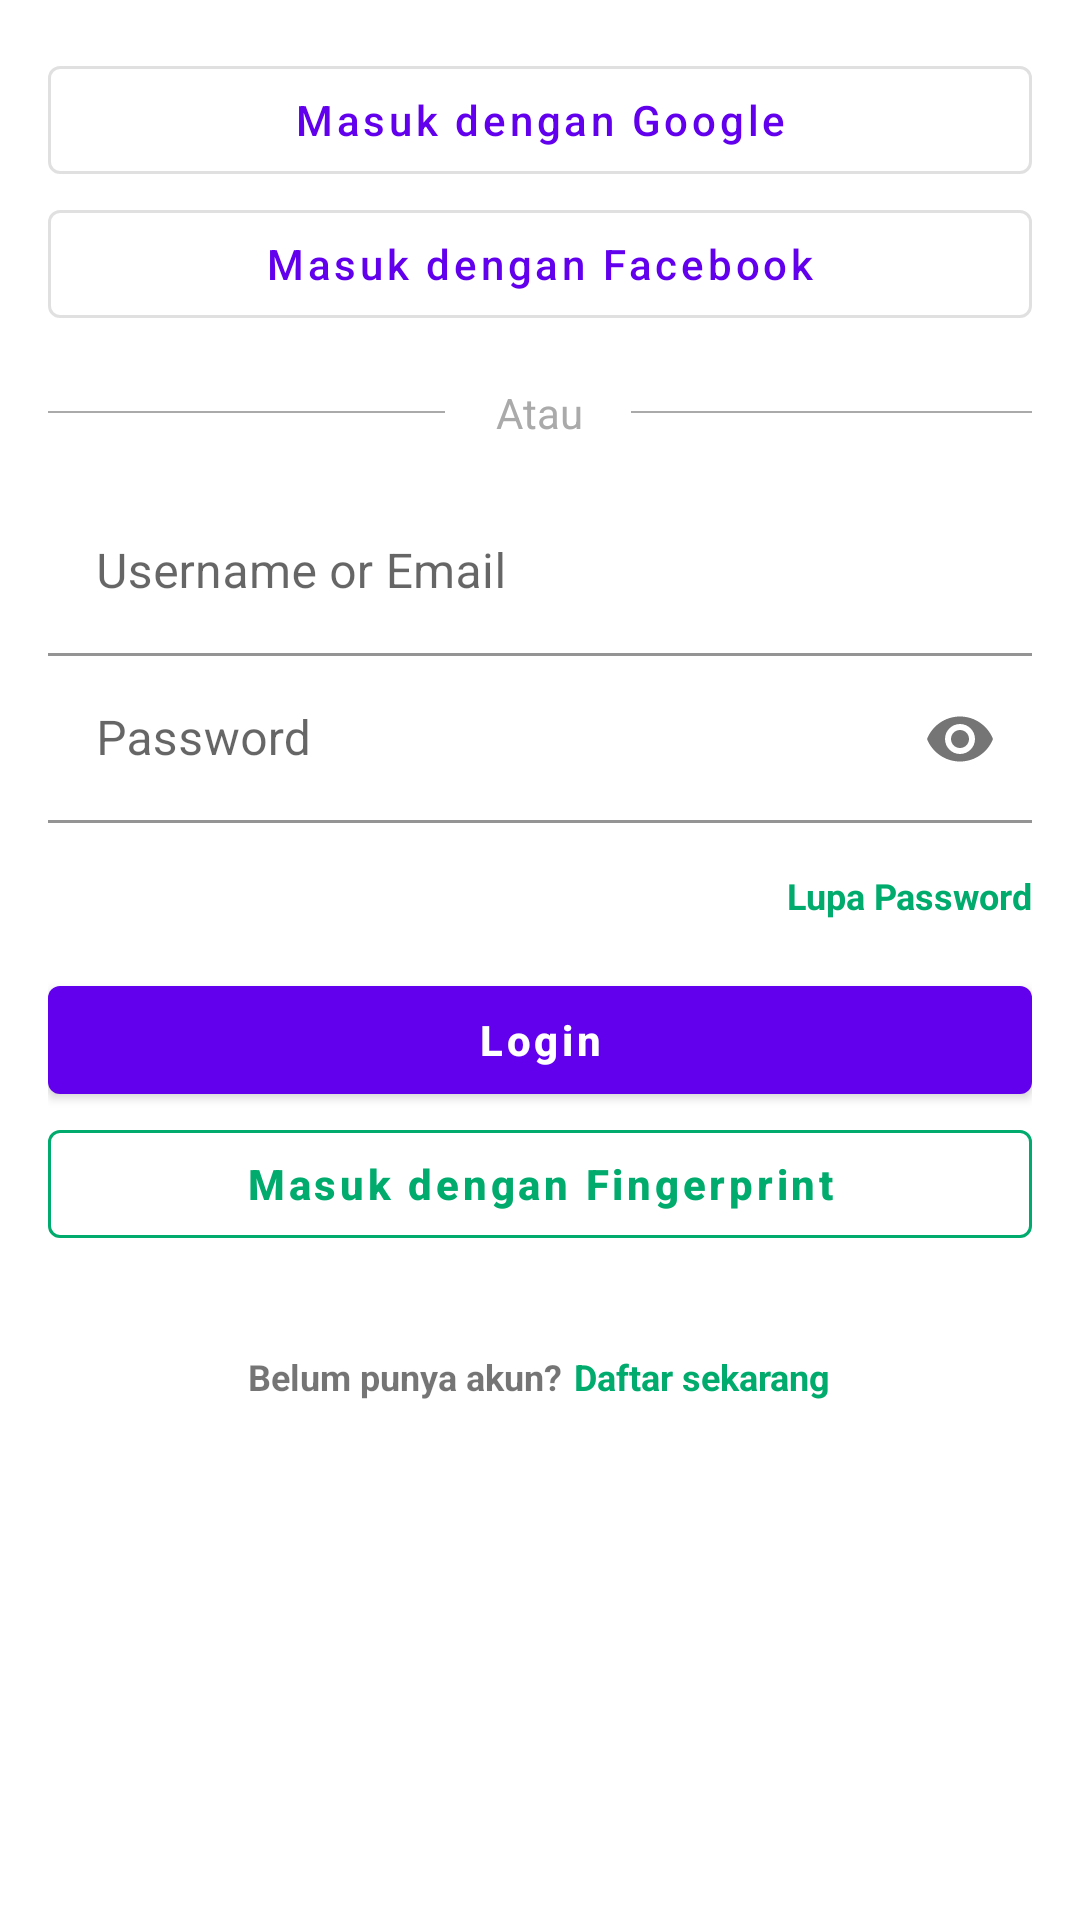

Reconstruct the res/layout file that produces this screen, plus the resources it refers to.
<!-- AndroidManifest.xml: application theme Theme.MiniStockbit -->
<!-- res/layout/fragment_login.xml -->
<?xml version="1.0" encoding="utf-8"?>
<layout xmlns:android="http://schemas.android.com/apk/res/android"
    xmlns:tools="http://schemas.android.com/tools"
    xmlns:app="http://schemas.android.com/apk/res-auto">

    <data>

    </data>

    <ScrollView
        android:layout_width="match_parent"
        android:layout_height="match_parent"
        tools:context=".ui.login.LoginFragment">

        <LinearLayout
            android:layout_width="match_parent"
            android:layout_height="wrap_content"

            android:orientation="vertical">

            <com.google.android.material.button.MaterialButton
                style="@style/Widget.MaterialComponents.Button.OutlinedButton"
                android:layout_width="match_parent"
                android:layout_height="wrap_content"
                android:text="Masuk dengan Google"

                android:textAllCaps="false"
                android:layout_marginTop="16dp"
                android:layout_marginStart="16dp"
                android:layout_marginEnd="16dp"
                app:icon="@drawable/ic_google"
                app:iconSize="24dp"
                app:iconTint="@android:color/transparent"
                app:iconTintMode="add"/>

            <com.google.android.material.button.MaterialButton
                style="@style/Widget.MaterialComponents.Button.OutlinedButton"
                android:layout_width="match_parent"
                android:layout_height="wrap_content"
                android:text="Masuk dengan Facebook"

                android:textAllCaps="false"
                android:layout_marginStart="16dp"
                android:layout_marginEnd="16dp"
                app:icon="@drawable/ic_facebook"
                app:iconSize="24dp"
                app:iconTint="@android:color/transparent"
                app:iconTintMode="add"/>

            <RelativeLayout
                android:layout_width="match_parent"
                android:layout_height="wrap_content">
                <View
                    android:layout_width="match_parent"
                    android:layout_height="0.5dp"

                    android:layout_toStartOf="@id/tv_atau"
                    android:layout_centerInParent="true"
                    android:layout_marginStart="16dp"
                    android:layout_marginEnd="1dp"
                    android:background="@android:color/darker_gray"/>

                <TextView
                    android:id="@+id/tv_atau"
                    android:layout_width="wrap_content"
                    android:layout_height="wrap_content"
                    android:text="Atau"

                    android:textColor="@android:color/darker_gray"
                    android:layout_margin="16dp"
                    android:layout_centerInParent="true"/>

                <View
                    android:layout_width="match_parent"
                    android:layout_height="0.5dp"

                    android:layout_marginEnd="16dp"
                    android:layout_toEndOf="@id/tv_atau"
                    android:layout_centerInParent="true"
                    android:background="@android:color/darker_gray"/>
            </RelativeLayout>

            <com.google.android.material.textfield.TextInputLayout
                android:layout_width="match_parent"
                android:layout_height="wrap_content"
                android:hint="Username or Email"

                android:layout_marginStart="16dp"
                android:layout_marginEnd="16dp">
                <com.google.android.material.textfield.TextInputEditText
                    android:id="@+id/et_email"
                    android:layout_width="match_parent"
                    android:layout_height="wrap_content"

                    android:background="@android:color/transparent"
                    android:inputType="textEmailAddress"/>
            </com.google.android.material.textfield.TextInputLayout>

            <com.google.android.material.textfield.TextInputLayout
                android:layout_width="match_parent"
                android:layout_height="wrap_content"
                android:hint="Password"

                app:endIconMode="password_toggle"
                android:layout_marginStart="16dp"
                android:layout_marginEnd="16dp">
                <com.google.android.material.textfield.TextInputEditText
                    android:id="@+id/et_password"
                    android:layout_width="match_parent"
                    android:layout_height="wrap_content"

                    android:background="@android:color/transparent"
                    android:inputType="textPassword"/>
            </com.google.android.material.textfield.TextInputLayout>

            <RelativeLayout
                android:layout_width="match_parent"
                android:layout_height="wrap_content">

                <TextView
                    android:layout_width="wrap_content"
                    android:layout_height="wrap_content"
                    android:text="Lupa Password"

                    android:textStyle="bold"
                    android:textSize="12sp"
                    android:layout_alignParentEnd="true"
                    android:textAlignment="textEnd"
                    android:layout_marginTop="16dp"
                    android:layout_marginEnd="16dp"
                    android:layout_marginBottom="16dp"
                    android:textColor="@color/colorPrimary"/>
            </RelativeLayout>

            <RelativeLayout
                android:layout_width="match_parent"
                android:layout_height="wrap_content"

                android:layout_marginStart="16dp"
                android:layout_marginEnd="16dp">

                <com.google.android.material.button.MaterialButton
                    android:id="@+id/btn_login"
                    android:layout_width="match_parent"
                    android:layout_height="wrap_content"
                    android:text="Login"

                    android:textStyle="bold"
                    android:textAllCaps="false"
                    android:textColor="@color/white"/>

                <include
                    android:id="@+id/btn_loading"
                    layout="@layout/loading_button"/>
            </RelativeLayout>


            <com.google.android.material.button.MaterialButton
                style="@style/Widget.MaterialComponents.Button.OutlinedButton"
                android:id="@+id/btn_login_fingerprint"
                android:layout_width="match_parent"
                android:layout_height="wrap_content"
                android:text="Masuk dengan Fingerprint"

                android:textStyle="bold"
                android:textAllCaps="false"
                app:strokeColor="@color/colorPrimary"
                android:textColor="@color/colorPrimary"
                android:layout_marginStart="16dp"
                android:layout_marginEnd="16dp"
                android:layout_marginBottom="16dp"/>

            <RelativeLayout
                android:layout_width="match_parent"
                android:layout_height="wrap_content">

                <LinearLayout
                    android:layout_width="wrap_content"
                    android:layout_height="wrap_content"
                    android:orientation="horizontal"
                    android:layout_centerInParent="true"
                    android:layout_margin="16dp">

                    <TextView
                        android:id="@+id/tv_no_account"
                        android:layout_width="wrap_content"
                        android:layout_height="wrap_content"
                        android:text="Belum punya akun?"

                        android:textStyle="bold"
                        android:textSize="12sp"
                        android:layout_marginEnd="4dp"/>

                    <TextView
                        android:id="@+id/tv_register_now"
                        android:layout_width="wrap_content"
                        android:layout_height="wrap_content"
                        android:text="Daftar sekarang"

                        android:textStyle="bold"
                        android:textSize="12sp"
                        android:textColor="@color/colorPrimary"/>
                </LinearLayout>

            </RelativeLayout>
        </LinearLayout>

    </ScrollView>
</layout>
<!-- res/layout/loading_button.xml (included above) -->
<?xml version="1.0" encoding="utf-8"?>
<RelativeLayout
    xmlns:android="http://schemas.android.com/apk/res/android"
    android:orientation="vertical"
    android:layout_width="match_parent"
    android:layout_height="wrap_content"

    android:visibility="gone">
    <com.google.android.material.button.MaterialButton
        android:layout_width="match_parent"
        android:layout_height="wrap_content"

        android:enabled="false" />
    <ProgressBar
        android:layout_width="32dp"
        android:layout_height="32dp"

        android:layout_centerInParent="true"/>
</RelativeLayout>
<!-- resources referenced by this layout -->
<resources>
  <color name="colorPrimary">#00AB6D</color>
  <color name="white">#FFFFFFFF</color>
  <style name="Theme.MiniStockbit" parent="Theme.MaterialComponents.DayNight.DarkActionBar">
          
          <item name="colorPrimary">@color/purple_500</item>
          <item name="colorPrimaryVariant">@color/purple_700</item>
          <item name="colorOnPrimary">@color/white</item>
          
          <item name="colorSecondary">@color/teal_200</item>
          <item name="colorSecondaryVariant">@color/teal_700</item>
          <item name="colorOnSecondary">@color/black</item>
          
          <item name="android:statusBarColor" tools:targetApi="l">?attr/colorPrimaryVariant</item>
          
      </style>
  <color name="purple_500">#FF6200EE</color>
  <color name="purple_700">#FF3700B3</color>
  <color name="teal_200">#FF03DAC5</color>
  <color name="teal_700">#FF018786</color>
  <color name="black">#FF000000</color>
</resources>
